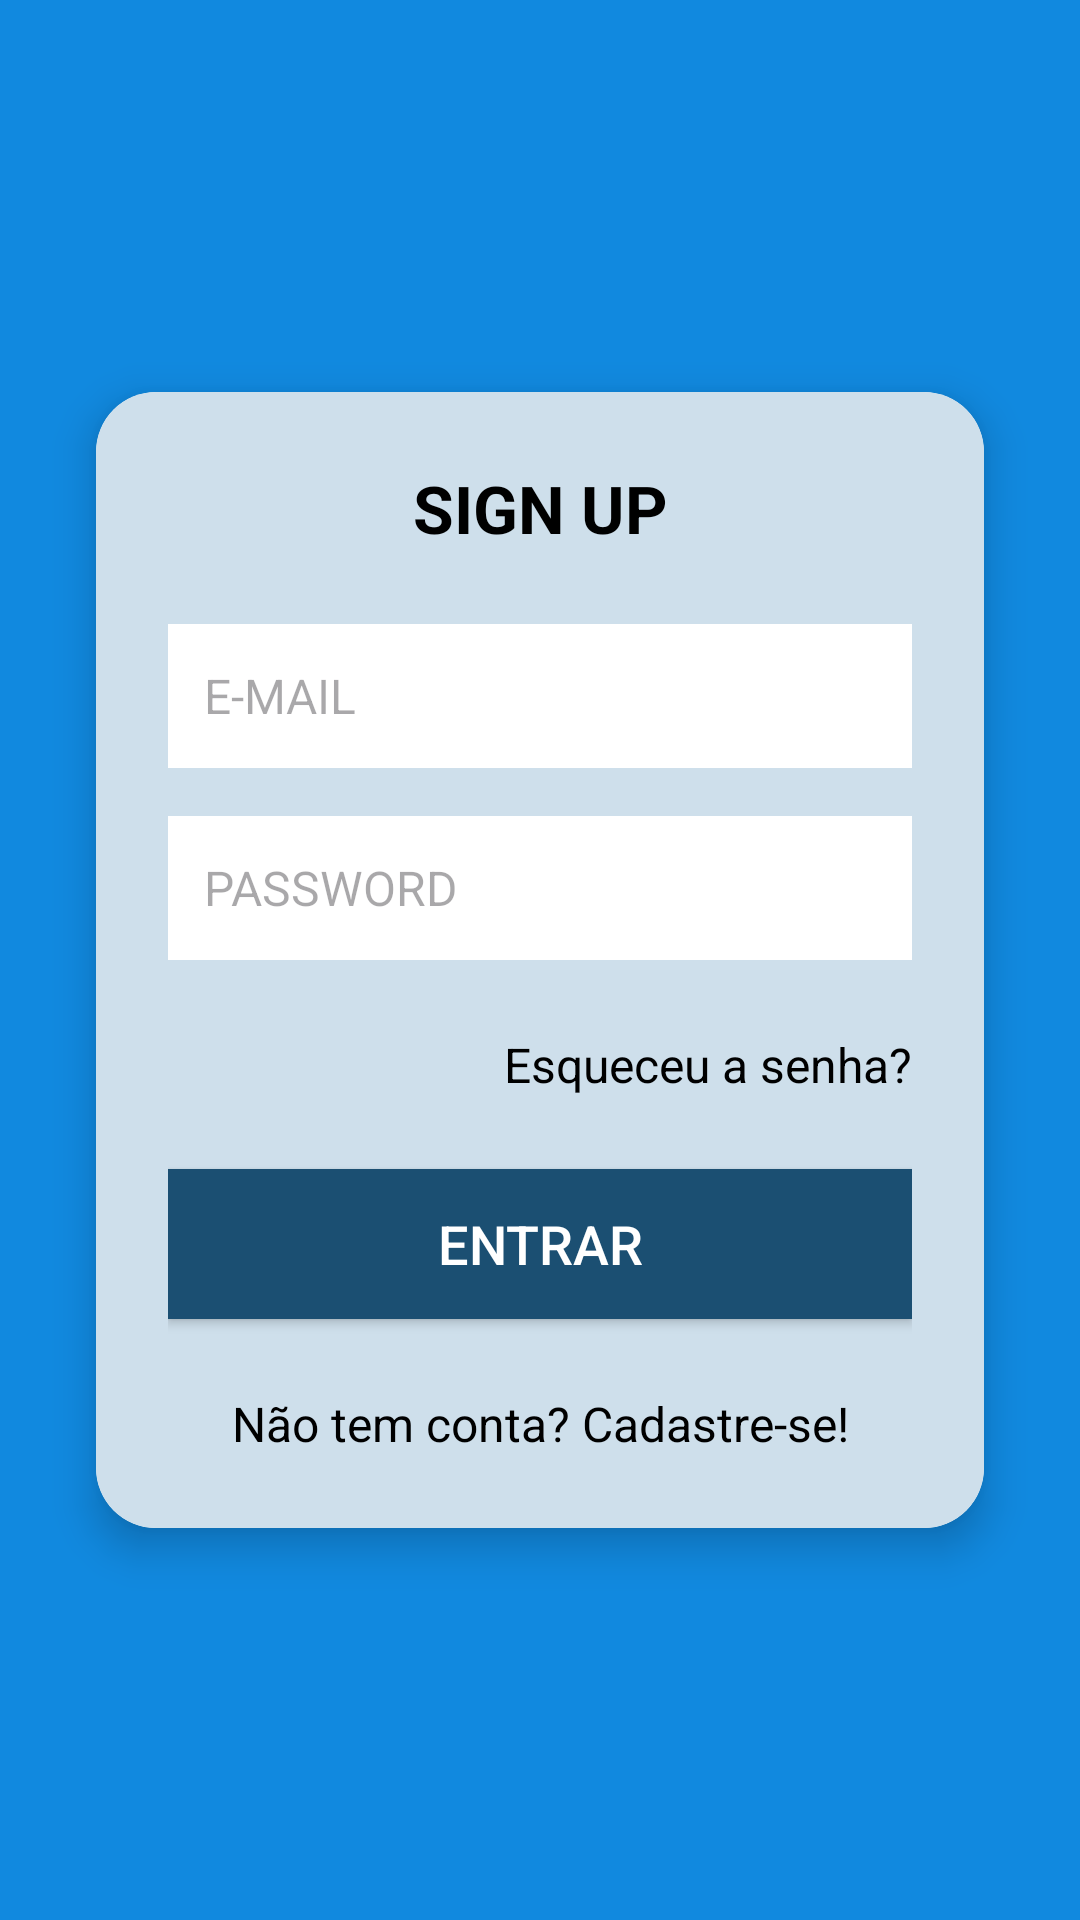

The Android layout XML behind this screen, and the referenced resources:
<!-- AndroidManifest.xml: application theme Theme.Agiota -->
<!-- res/layout/login.xml -->
<?xml version="1.0" encoding="utf-8"?>
<androidx.constraintlayout.widget.ConstraintLayout
    xmlns:android="http://schemas.android.com/apk/res/android"
    xmlns:app="http://schemas.android.com/apk/res-auto"
    xmlns:tools="http://schemas.android.com/tools"
    android:layout_width="match_parent"
    android:layout_height="match_parent"
    android:background="#1189df"
    tools:context=".MainActivity">

    <androidx.cardview.widget.CardView
        android:id="@+id/cardViewLogin"
        android:layout_width="0dp"
        android:layout_height="wrap_content"
        android:layout_marginStart="32dp"
        android:layout_marginEnd="32dp"
        app:cardCornerRadius="20dp"
        app:cardElevation="8dp"
        app:layout_constraintVertical_bias="0.5"
        app:layout_constraintTop_toTopOf="parent"
        app:layout_constraintBottom_toBottomOf="parent"
        app:layout_constraintStart_toStartOf="parent"
        app:layout_constraintEnd_toEndOf="parent">

        <androidx.constraintlayout.widget.ConstraintLayout
            android:layout_width="match_parent"
            android:layout_height="wrap_content"
            android:padding="24dp"
            android:background="#cedfeb">

            <TextView
                android:id="@+id/textViewSignUp"
                android:layout_width="wrap_content"
                android:layout_height="wrap_content"
                android:text="SIGN UP"
                android:textColor="@color/black"
                android:textSize="22sp"
                android:textStyle="bold"
                android:layout_marginBottom="24dp"
                app:layout_constraintTop_toTopOf="parent"
                app:layout_constraintStart_toStartOf="parent"
                app:layout_constraintEnd_toEndOf="parent" />

            <EditText
                android:id="@+id/editTextEmail"
                android:layout_width="0dp"
                android:layout_height="wrap_content"
                android:minHeight="48dp"
                android:hint="E-MAIL"
                android:inputType="textEmailAddress"
                android:padding="12dp"
                android:background="@color/white"
                android:textColor="@color/black"
                android:textSize="16sp"
                android:layout_marginTop="24dp"
                app:layout_constraintTop_toBottomOf="@id/textViewSignUp"
                app:layout_constraintStart_toStartOf="parent"
                app:layout_constraintEnd_toEndOf="parent" />

            <EditText
                android:id="@+id/editTextPassword"
                android:layout_width="0dp"
                android:layout_height="wrap_content"
                android:minHeight="48dp"
                android:hint="PASSWORD"
                android:inputType="textPassword"
                android:padding="12dp"
                android:background="@color/white"
                android:textColor="@color/black"
                android:textSize="16sp"
                android:layout_marginTop="16dp"
                app:layout_constraintTop_toBottomOf="@id/editTextEmail"
                app:layout_constraintStart_toStartOf="parent"
                app:layout_constraintEnd_toEndOf="parent" />

            <TextView
                android:id="@+id/textViewForgotPassword"
                android:layout_width="wrap_content"
                android:layout_height="wrap_content"
                android:text="Esqueceu a senha?"
                android:textColor="@color/black"
                android:textSize="16sp"
                android:layout_marginTop="24dp"
                android:contentDescription="Texto: Esqueceu a senha"
                app:layout_constraintTop_toBottomOf="@id/editTextPassword"
                app:layout_constraintEnd_toEndOf="parent" />

            <Button
                android:id="@+id/buttonEntrar"
                android:layout_width="0dp"
                android:layout_height="wrap_content"
                android:text="ENTRAR"
                android:textColor="@android:color/white"
                android:textSize="18sp"
                android:background="#1B4F72"
                android:minHeight="50dp"
                android:contentDescription="Botão para entrar"
                android:layout_marginTop="24dp"
                app:layout_constraintTop_toBottomOf="@id/textViewForgotPassword"
                app:layout_constraintStart_toStartOf="parent"
                app:layout_constraintEnd_toEndOf="parent" />


            <TextView
                android:id="@+id/textViewSignUpPrompt"
                android:layout_width="wrap_content"
                android:layout_height="wrap_content"
                android:text="Não tem conta? Cadastre-se!"
                android:textColor="@color/black"
                android:textSize="16sp"
                android:layout_marginTop="24dp"
                android:contentDescription="Texto de sugestão para cadastro"
                app:layout_constraintTop_toBottomOf="@id/buttonEntrar"
                app:layout_constraintStart_toStartOf="parent"
                app:layout_constraintEnd_toEndOf="parent" />

        </androidx.constraintlayout.widget.ConstraintLayout>

    </androidx.cardview.widget.CardView>

</androidx.constraintlayout.widget.ConstraintLayout>
<!-- resources referenced by this layout -->
<resources>
  <style name="Theme.Agiota" parent="Base.Theme.Agiota" />
  <style name="Base.Theme.Agiota" parent="Theme.Material3.DayNight.NoActionBar">
          
          
      </style>
  <!-- not gathered from this repository: default colours our renderer supplied (Android Studio template values) -->
  <color name="black">#FF000000</color>
  <color name="white">#FFFFFFFF</color>
</resources>
